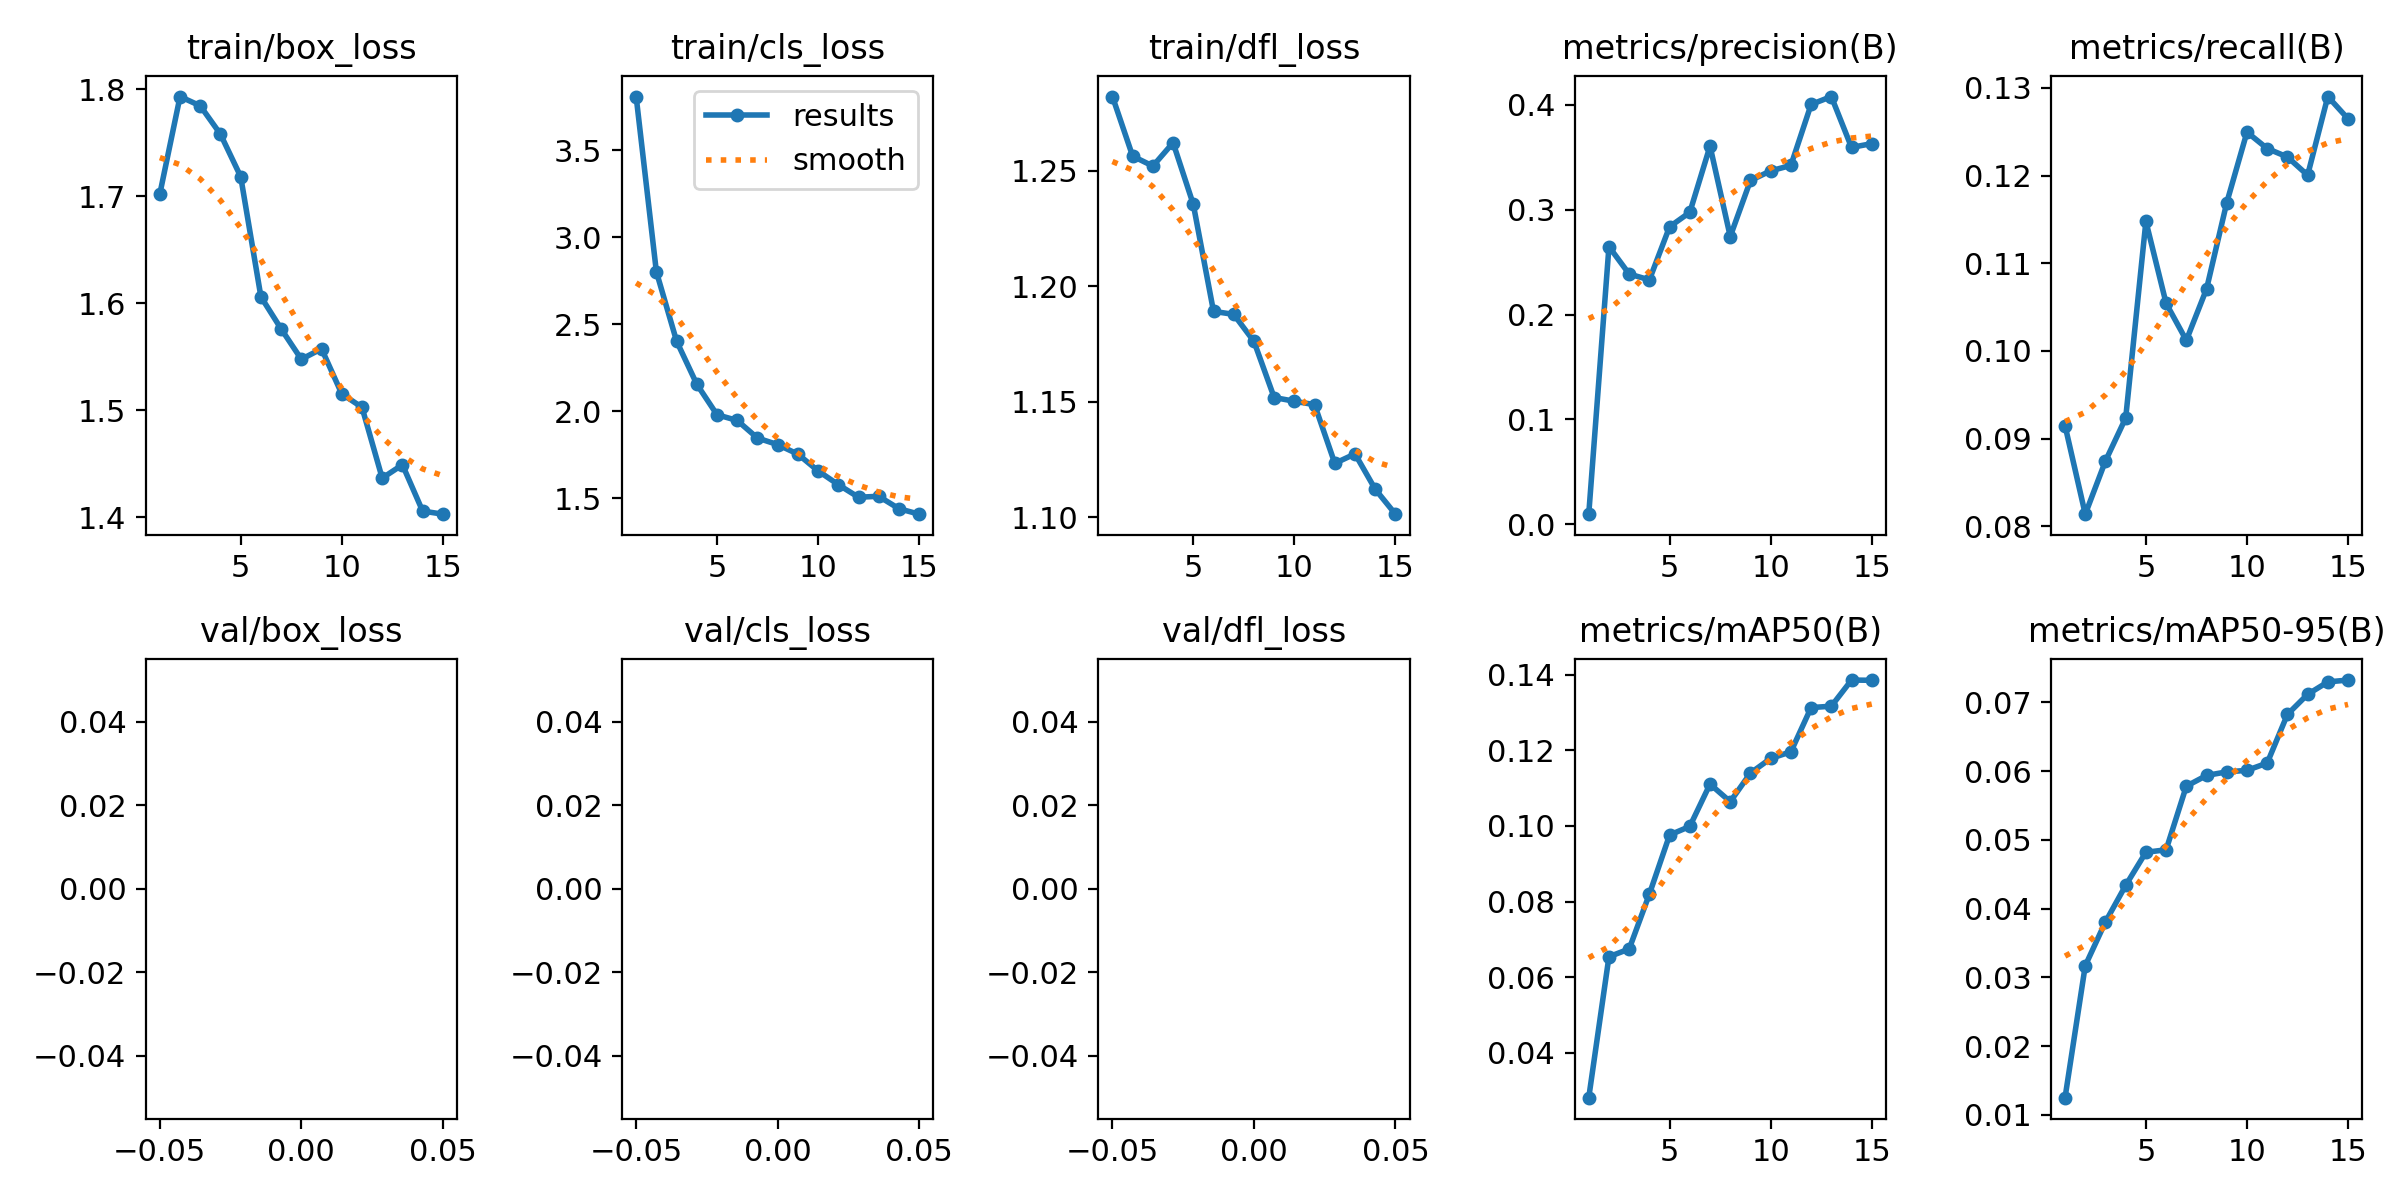

Data behind this chart, as committed beside it:
epoch, train/box_loss, train/cls_loss, train/dfl_loss, metrics/precision(B), metrics/recall(B), metrics/mAP50(B), metrics/mAP50-95(B), val/box_loss, val/cls_loss, val/dfl_loss, lr/pg0, lr/pg1, lr/pg2
1, 1.702, 3.809, 1.282, 0.00954, 0.09147, 0.02811, 0.01251, nan, nan, nan, 0.0002976, 0.0002976, 0.0002976
2, 1.793, 2.803, 1.256, 0.2648, 0.08137, 0.0654, 0.0317, nan, nan, nan, 0.0005609, 0.0005609, 0.0005609
3, 1.784, 2.404, 1.252, 0.2387, 0.08744, 0.06745, 0.03807, nan, nan, nan, 0.0007843, 0.0007843, 0.0007843
4, 1.758, 2.157, 1.262, 0.2331, 0.09234, 0.08197, 0.04338, nan, nan, nan, 0.000729, 0.000729, 0.000729
5, 1.718, 1.981, 1.235, 0.2838, 0.1148, 0.0976, 0.04819, nan, nan, nan, 0.000669, 0.000669, 0.000669
6, 1.606, 1.948, 1.189, 0.2975, 0.1054, 0.09988, 0.04855, nan, nan, nan, 0.000609, 0.000609, 0.000609
7, 1.576, 1.847, 1.188, 0.3607, 0.1012, 0.1111, 0.0578, nan, nan, nan, 0.000549, 0.000549, 0.000549
8, 1.548, 1.81, 1.176, 0.2744, 0.1071, 0.1064, 0.05936, nan, nan, nan, 0.000489, 0.000489, 0.000489
9, 1.557, 1.755, 1.152, 0.3279, 0.1169, 0.114, 0.05988, nan, nan, nan, 0.000429, 0.000429, 0.000429
10, 1.515, 1.659, 1.15, 0.3371, 0.125, 0.1179, 0.0601, nan, nan, nan, 0.000369, 0.000369, 0.000369
11, 1.503, 1.579, 1.149, 0.3423, 0.1231, 0.1196, 0.06116, nan, nan, nan, 0.0003091, 0.0003091, 0.0003091
12, 1.437, 1.507, 1.123, 0.4004, 0.1221, 0.1313, 0.06823, nan, nan, nan, 0.0002491, 0.0002491, 0.0002491
13, 1.449, 1.513, 1.127, 0.408, 0.12, 0.1317, 0.07115, nan, nan, nan, 0.0001891, 0.0001891, 0.0001891
14, 1.406, 1.441, 1.112, 0.3594, 0.129, 0.1386, 0.07296, nan, nan, nan, 0.0001291, 0.0001291, 0.0001291
15, 1.403, 1.41, 1.101, 0.3631, 0.1265, 0.1385, 0.07323, nan, nan, nan, 6.9084e-05, 6.9084e-05, 6.9084e-05
